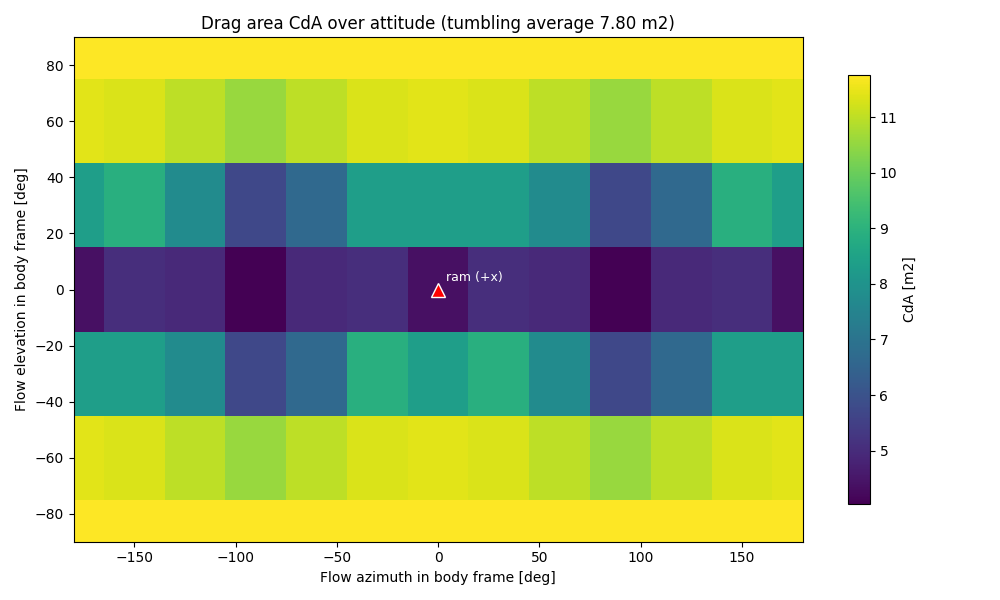

Data behind this chart, as committed beside it:
doy, alt_km, v_rel_ms, speed_ratio, cd_a_m2, cd
32, 493.1, 7701, 7.343, 4.347, 3.027
32, 495.7, 7699, 7.333, 4.348, 3.028
32.01, 502.6, 7693, 7.305, 4.352, 3.031
32.01, 511.1, 7686, 7.268, 4.357, 3.034
32.01, 518.2, 7680, 7.238, 4.362, 3.038
32.02, 521.5, 7677, 7.223, 4.364, 3.039
32.02, 520.3, 7677, 7.227, 4.363, 3.039
32.02, 515.9, 7680, 7.246, 4.361, 3.037
32.03, 510.7, 7683, 7.267, 4.358, 3.034
32.03, 507.3, 7686, 7.281, 4.355, 3.033
32.03, 507.4, 7685, 7.281, 4.356, 3.033
32.04, 511, 7683, 7.266, 4.358, 3.035
32.04, 516.3, 7679, 7.244, 4.361, 3.037
32.05, 520.5, 7677, 7.226, 4.364, 3.039
32.05, 521.4, 7677, 7.223, 4.364, 3.039
32.05, 517.8, 7680, 7.24, 4.362, 3.037
32.06, 510.5, 7687, 7.271, 4.357, 3.034
32.06, 502, 7694, 7.308, 4.352, 3.03
32.06, 495.4, 7699, 7.334, 4.348, 3.028
32.07, 493.1, 7701, 7.343, 4.347, 3.027
32.07, 496.2, 7698, 7.331, 4.348, 3.028
32.07, 503.3, 7693, 7.302, 4.352, 3.031
32.08, 511.8, 7686, 7.266, 4.358, 3.035
32.08, 518.6, 7680, 7.236, 4.362, 3.038
32.08, 521.5, 7677, 7.223, 4.364, 3.039
32.09, 520.1, 7677, 7.228, 4.363, 3.039
32.09, 515.5, 7680, 7.247, 4.36, 3.037
32.09, 510.3, 7683, 7.269, 4.357, 3.034
32.1, 507.2, 7686, 7.282, 4.355, 3.033
32.1, 507.6, 7685, 7.28, 4.356, 3.033
32.1, 511.4, 7683, 7.264, 4.358, 3.035
32.11, 516.7, 7679, 7.242, 4.361, 3.037
32.11, 520.8, 7677, 7.226, 4.364, 3.039
32.11, 521.3, 7677, 7.224, 4.364, 3.039
32.12, 517.3, 7681, 7.242, 4.361, 3.037
32.12, 509.8, 7687, 7.274, 4.357, 3.034
32.12, 501.4, 7694, 7.31, 4.351, 3.03
32.13, 495, 7699, 7.335, 4.348, 3.028
32.13, 493.2, 7701, 7.342, 4.347, 3.027
32.14, 496.6, 7698, 7.329, 4.349, 3.028
32.14, 503.9, 7692, 7.3, 4.353, 3.031
32.14, 512.4, 7685, 7.263, 4.358, 3.035
32.15, 519, 7679, 7.234, 4.362, 3.038
32.15, 521.6, 7676, 7.223, 4.364, 3.039
32.15, 519.8, 7677, 7.229, 4.363, 3.038
32.16, 515.1, 7680, 7.249, 4.36, 3.036
32.16, 510, 7684, 7.27, 4.357, 3.034
32.16, 507.1, 7686, 7.282, 4.355, 3.033
32.17, 507.8, 7685, 7.279, 4.356, 3.033
32.17, 511.8, 7682, 7.263, 4.358, 3.035
32.17, 517.1, 7679, 7.241, 4.361, 3.037
32.18, 520.9, 7677, 7.225, 4.364, 3.039
32.18, 521.1, 7677, 7.225, 4.364, 3.039
32.18, 516.8, 7681, 7.244, 4.361, 3.037
32.19, 509.2, 7688, 7.277, 4.356, 3.034
32.19, 500.8, 7695, 7.313, 4.351, 3.03
32.19, 494.7, 7700, 7.337, 4.347, 3.027
32.2, 493.3, 7701, 7.342, 4.347, 3.027
32.2, 497, 7698, 7.328, 4.349, 3.028
32.2, 504.5, 7692, 7.297, 4.353, 3.031
... 228 more rows
